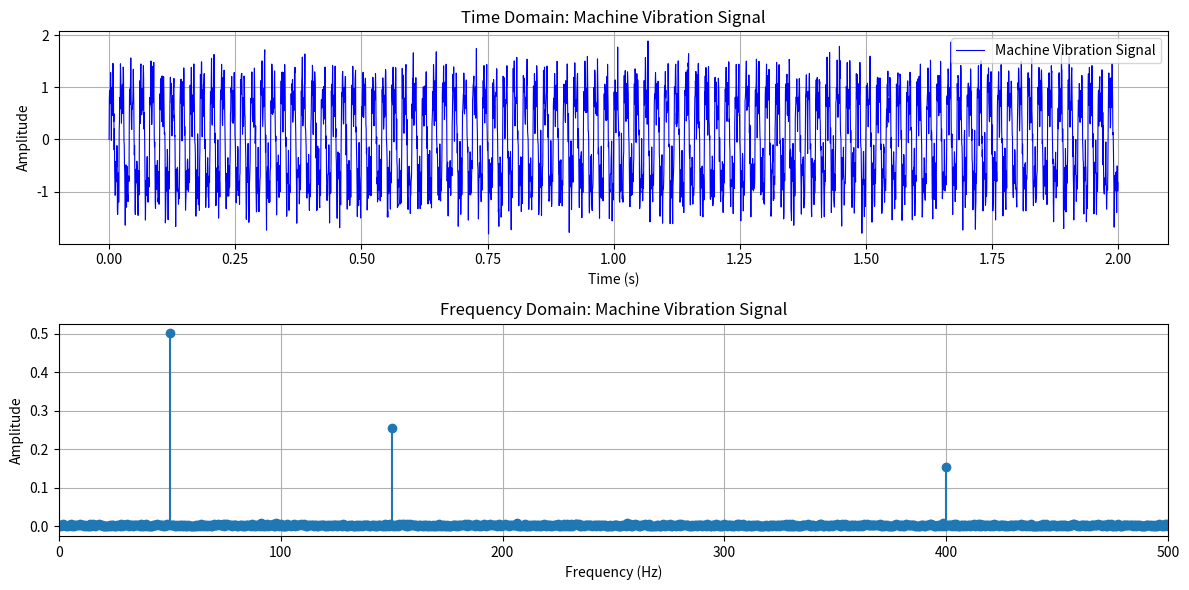

This figure's Python source:
import numpy as np
import matplotlib.pyplot as plt
from scipy.fftpack import fft, fftfreq

# Parameters
fs = 2000  # Sampling frequency in Hz
t = np.arange(0, 2, 1/fs)  # Time vector for 2 seconds

# Generate a synthetic machine vibration signal
freq1 = 50   # Frequency component 1 in Hz (e.g., motor imbalance)
freq2 = 150  # Frequency component 2 in Hz (e.g., loose parts)
freq3 = 400  # Frequency component 3 in Hz (e.g., bearing fault)
amp1 = 1.0   # Amplitude of component 1
amp2 = 0.5   # Amplitude of component 2
amp3 = 0.3   # Amplitude of component 3

signal = (
    amp1 * np.sin(2 * np.pi * freq1 * t) +
    amp2 * np.sin(2 * np.pi * freq2 * t) +
    amp3 * np.sin(2 * np.pi * freq3 * t)
)

# Add noise to simulate real-world conditions
noise = 0.2 * np.random.normal(size=len(t))
noisy_signal = signal + noise

# Perform FFT
n = len(t)  # Number of samples
frequencies = fftfreq(n, d=1/fs)  # Frequency vector
fft_result = fft(noisy_signal)  # FFT computation

# Only take the positive frequencies and scale the amplitude
positive_frequencies = frequencies[:n//2]
positive_fft_result = np.abs(fft_result[:n//2]) / n

# Plot the time-domain signal
plt.figure(figsize=(12, 6))
plt.subplot(2, 1, 1)
plt.plot(t, noisy_signal, label='Machine Vibration Signal', color='blue', linewidth=0.8)
plt.title('Time Domain: Machine Vibration Signal')
plt.xlabel('Time (s)')
plt.ylabel('Amplitude')
plt.grid(True)
plt.legend()

# Plot the frequency-domain signal
plt.subplot(2, 1, 2)
plt.stem(positive_frequencies, positive_fft_result, basefmt=" ")
plt.title('Frequency Domain: Machine Vibration Signal')
plt.xlabel('Frequency (Hz)')
plt.ylabel('Amplitude')
plt.xlim(0, 500)  # Focus on relevant frequencies
plt.grid(True)

plt.tight_layout()
plt.show()
